Labelled photos from "200", an image-classification folder in internet-of-production/microstructure-deep-generative-models. The possible labels are: fine grain 0, fine grain 1, fine grain 2, middle grain 3, middle grain 4, middle grain 5, coarse grain 6, coarse grain 7, coarse grain 8.

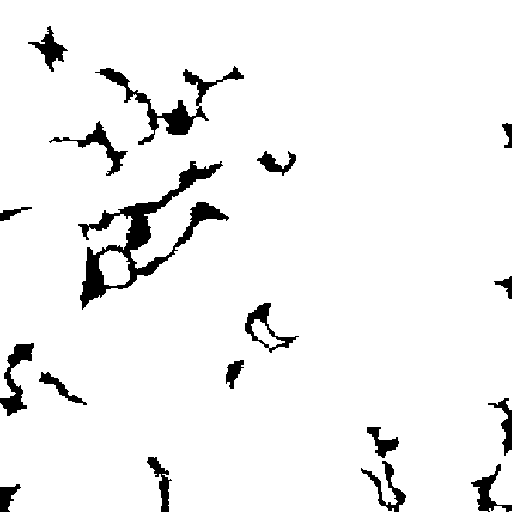
Label: coarse grain 7

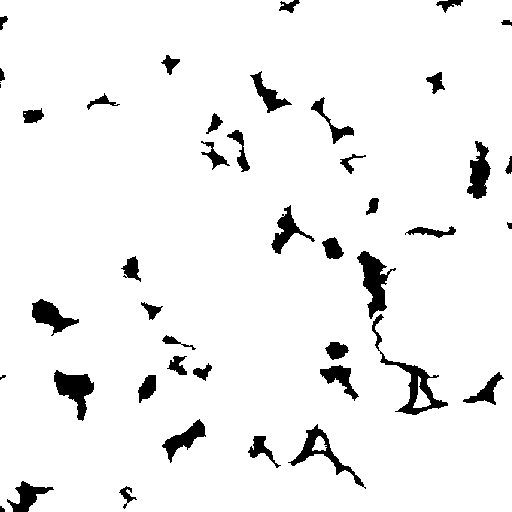
Label: middle grain 5

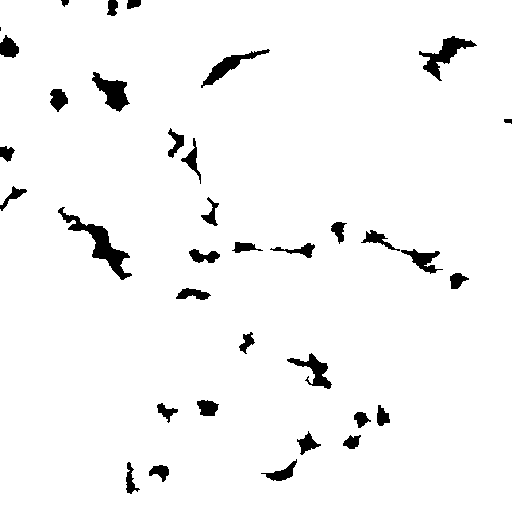
Label: coarse grain 8

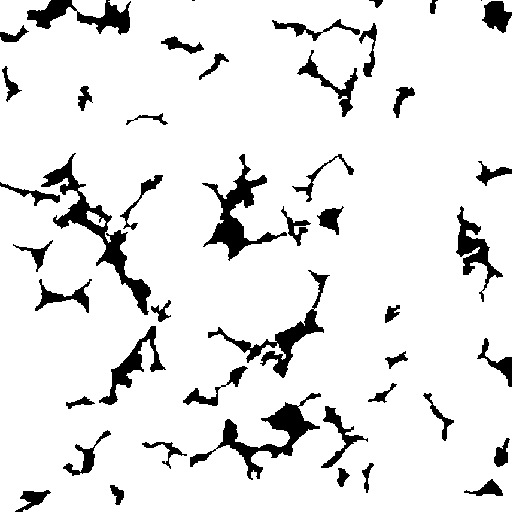
Label: fine grain 0

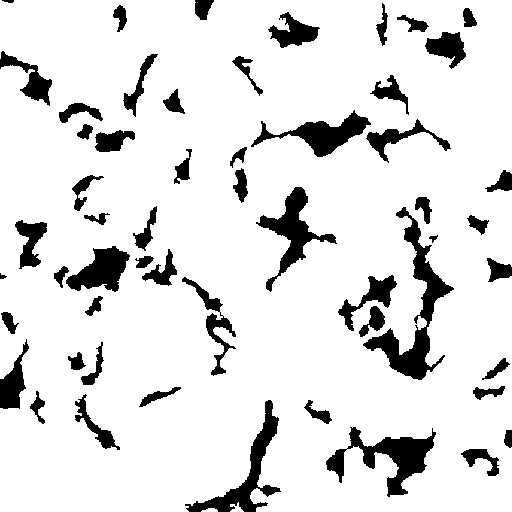
Label: middle grain 3

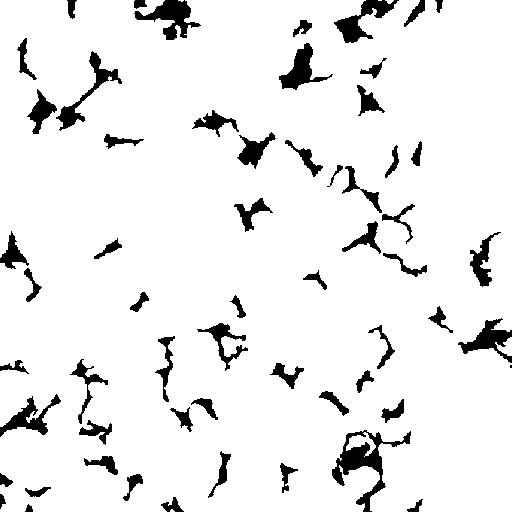
Label: fine grain 1
